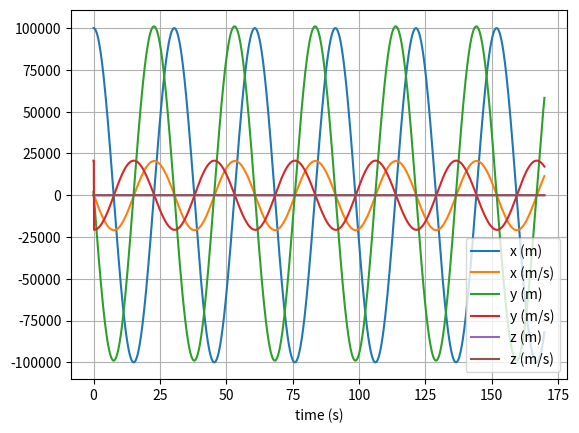

Write the Python code that produced this figure.
# uncomment the next line if running in a notebook
# %matplotlib inline
import numpy as np
import matplotlib.pyplot as plt

# mass, G constant, initial position and velocity
straight_down_descent = False

m = 1
M = 6.42 * (10 ** 23)
r = np.array([10**6,0.0,0.0])
v = np.array([0.0,0.0,0.0])
G = 6.6743 * (10**-11)

if not straight_down_descent: # do circular orbit
    m = 1                     # F = 4285N at this distance
    M = 6.42 * (10 ** 23)     # Therefore V initial = 20700m/s
    r = np.array([10**5,0.0,0.0])
    v = np.array([0.0,20700,0.0])
    G = 6.6743 * (10**-11)

# simulation time, timestep and time
t_max = 170
dt = 0.1
t_array = np.arange(0, t_max, dt)

# initialise empty lists to record trajectories
r_list = []
v_list = []

r_list.append(v * dt + r)
v_list.append(v)

# Euler integration
for t in range(len(t_array) - 1):

    # append current state to trajectories
    r_list.append(r)
    v_list.append(v)

    # calculate new position and velocity
    dir = r / np.linalg.norm(r)
    a = (-(M * G) / (r.dot(r))) * dir
    r = 2 * r_list[-1] - r_list[-2] + (dt**2)*(a)
    v = (1 / (2 * dt)) * (r - r_list[-2])

# convert trajectory lists into arrays, so they can be sliced (useful for Assignment 2)
pos_array = np.array(r_list)
v_array = np.array(v_list)
dim_array = ["x", "y", "z"]

# plot the position-time graph
plt.figure(1)
plt.clf()
plt.xlabel('time (s)')
plt.grid()
for i in range(3):
    cur_dim_pos_array = []
    cur_dim_vel_array = []
    for n in range(len(pos_array)):
        cur_dim_pos_array.append(pos_array[n][i])
        cur_dim_vel_array.append(v_array[n][i])
    plt.plot(t_array, cur_dim_pos_array, label=f'{dim_array[i]} (m)')
    plt.plot(t_array, cur_dim_vel_array, label=f'{dim_array[i]} (m/s)')
plt.legend()
plt.show()
